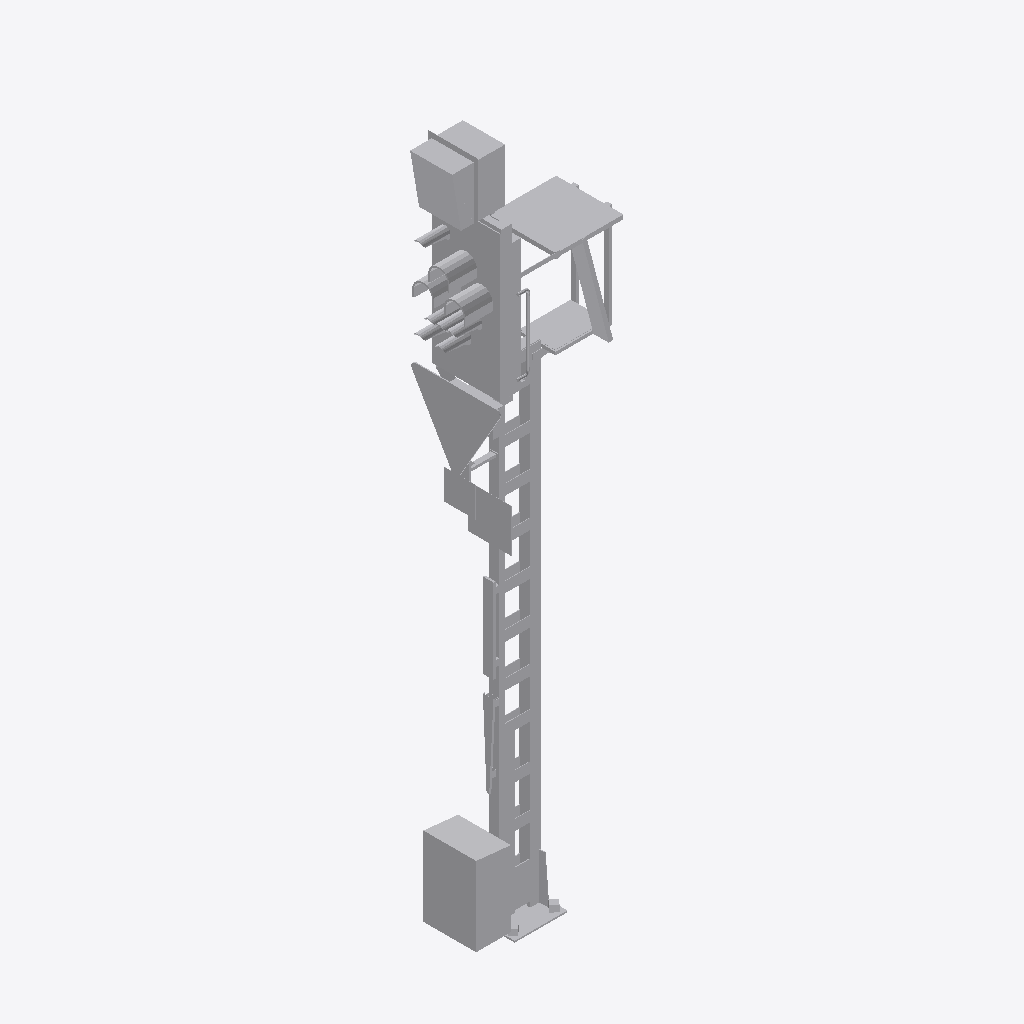
Isometric view of an IFC building model (IFC-SPF (STEP), schema IFC4, length unit metre), seen from the south-west, elements coloured by IFC class: 1 other element (light grey).
Extent 1.5 m × 0.8 m × 6.6 m (x, y, z). Elements (1): 1 IfcBuildingElementProxy.

HEADER;
FILE_DESCRIPTION(('ViewDefinition [ReferenceView_V1.2]'),'2;1');
FILE_NAME('2018_01','2022-11-28T19:46:15+01:00',(''),(''),'ODA SDAI 22.12','23.0.20.21 - Exporter 23.0.20.21 - Alternativ-UI','');
FILE_SCHEMA(('IFC4'));
ENDSEC;
DATA;
#98=IFCPROJECT('2$Wwm8czv6C8$LoOtG9ylw',#20,'2018_01',$,$,'','Projekt  Status',(#93),#90);
#101=IFCSITE('2$Wwm8czv6C8$LoOtG9ylu',#20,'Default',$,$,#100,$,$,.ELEMENT.,(48,8,15,359802),(11,34,47,783432),0.0,$,$);
#806=IFCBUILDINGELEMENTPROXY('2VU6DVA8n6Ww4C3aXf_K40',#20,'S 8000.5.7-7_M4600-Zs3v-HS-Zo-B_LOD400-500:S 8000.5.7-7_M4600-Zs3v-HS-Zo-B_LOD400-500:2497644',$,'S 8000.5.7-7_M4600-Zs3v-HS-Zo-B_LOD400-500:S 8000.5.7-7_M4600-Zs3v-HS-Zo-B_LOD400-500',#805,#803,'2497644',.NOTDEFINED.);
ENDSEC;
